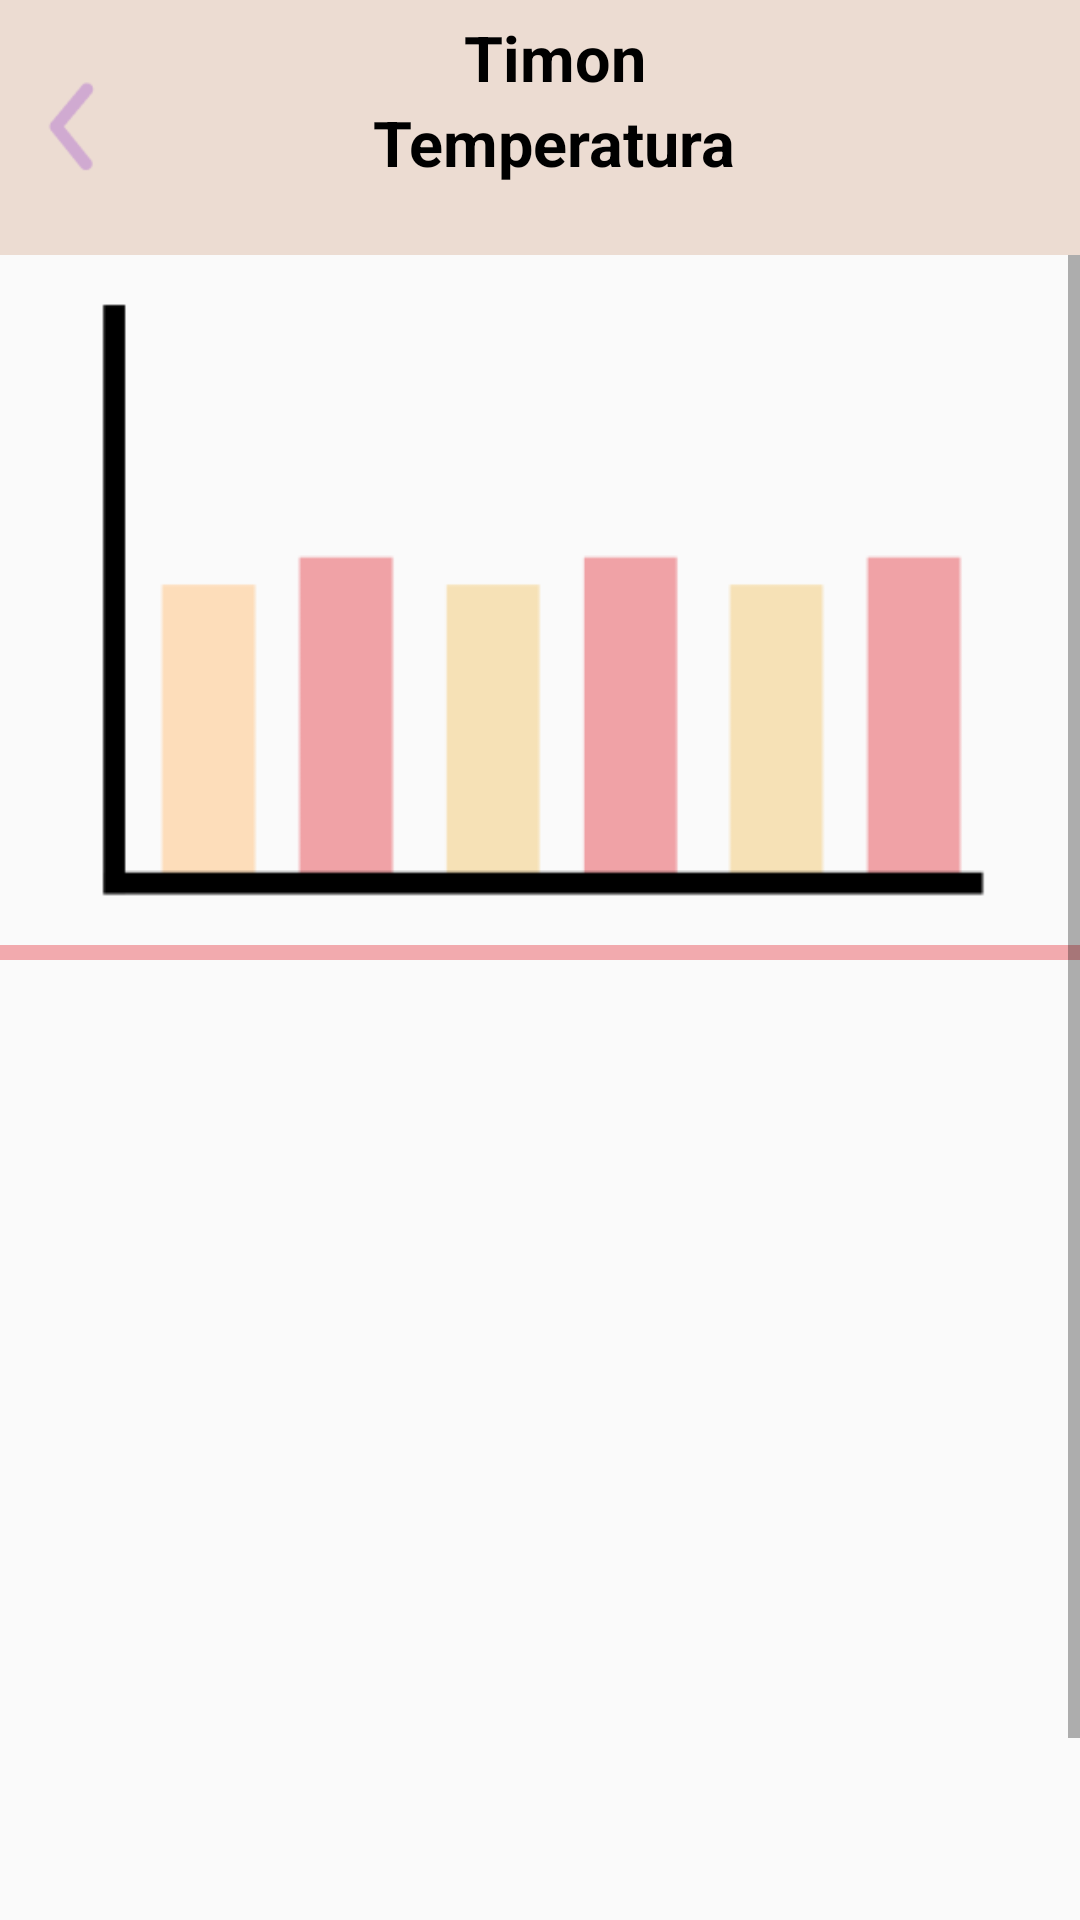

Layout XML and referenced resources for this Android screen:
<!-- AndroidManifest.xml: application theme Theme.SeguimientoCuidadoMascotas -->
<!-- res/layout/activity_temperaturad.xml -->
<?xml version="1.0" encoding="utf-8"?>
<LinearLayout xmlns:android="http://schemas.android.com/apk/res/android"
    xmlns:app="http://schemas.android.com/apk/res-auto"
    xmlns:tools="http://schemas.android.com/tools"
    android:layout_width="match_parent"
    android:layout_height="match_parent"
    android:orientation="vertical"
    tools:context=".temp.TemperaturadActivity">

    <LinearLayout
        android:layout_width="match_parent"
        android:layout_height="85dp"
        android:background="@color/beige"
        android:orientation="horizontal">

        <ImageView
            android:id="@+id/back"
            android:layout_width="50dp"
            android:layout_height="70dp"
            android:layout_gravity="center"
            android:layout_marginVertical="20dp"
            android:src="@drawable/back" />
        <LinearLayout
            android:layout_width="match_parent"
            android:layout_height="match_parent"
            android:orientation="vertical">
            <TextView
                android:id="@+id/nombreMas"
                android:layout_width="wrap_content"
                android:layout_height="wrap_content"
                android:layout_gravity="center"
                android:layout_marginTop="5dp"
                android:paddingLeft="30dp"
                android:paddingRight="70dp"
                android:text="Timon"
                android:textColor="@color/black"
                android:textSize="21dp"
                android:textStyle="bold" />

            <TextView
                android:layout_width="wrap_content"
                android:layout_height="wrap_content"
                android:layout_gravity="center"
                android:paddingLeft="30dp"
                android:paddingRight="70dp"
                android:text="Temperatura"
                android:textColor="@color/black"
                android:textSize="21dp"
                android:textStyle="bold" />
        </LinearLayout>
    </LinearLayout>

    <ScrollView
        android:layout_width="match_parent"
        android:layout_height="match_parent">

        <LinearLayout
            android:layout_width="match_parent"
            android:layout_height="match_parent"
            android:orientation="vertical">
            <ImageView
                android:id="@+id/imageM"
                android:layout_width="match_parent"
                android:layout_height="210dp"
                android:layout_marginVertical="10dp"
                android:src="@drawable/grafica" />
            <View
                android:layout_width="match_parent"
                android:layout_height="5dp"
                android:background="@color/rosaPastel" />
            <GridView
                android:id="@+id/gridCardiaca"
                android:layout_width="match_parent"
                android:layout_height="300dp"
                android:paddingHorizontal="6dp"
                android:layout_marginTop="10dp"/>

            <Button
                android:id="@+id/btn_manual"
                android:layout_width="200dp"
                android:layout_height="wrap_content"
                android:layout_gravity="center"
                android:layout_marginTop="30dp"
                android:backgroundTint="@color/azulPastel"
                android:radius="8dp"
                android:text="Medición manual"
                android:textColor="@color/black" />

        </LinearLayout>

    </ScrollView>

</LinearLayout>
<!-- resources referenced by this layout -->
<resources>
  <color name="azulPastel">#D0E9E9</color>
  <color name="beige">#ECDCD2</color>
  <color name="black">#FF000000</color>
  <color name="rosaPastel">#F2AAAE</color>
  <!-- drawable back: png bitmap (drawable-hdpi, 947 bytes) -->
  <!-- drawable grafica: png bitmap (drawable-hdpi, 1639 bytes) -->
  <style name="Theme.SeguimientoCuidadoMascotas" parent="Theme.AppCompat.DayNight.NoActionBar">
          
          <item name="colorPrimary">@color/azulPastel</item>
          <item name="colorPrimaryVariant">@color/moradoPastel</item>
          <item name="colorOnPrimary">@color/white</item>
          
          <item name="colorSecondary">@color/teal_200</item>
          <item name="colorSecondaryVariant">@color/teal_700</item>
          <item name="colorOnSecondary">@color/black</item>
          
          <item name="android:statusBarColor">?attr/colorPrimaryVariant</item>
          
      </style>
  <color name="moradoPastel">#D0AAD1</color>
  <color name="white">#FFFFFFFF</color>
  <color name="teal_200">#FF03DAC5</color>
  <color name="teal_700">#FF018786</color>
</resources>
